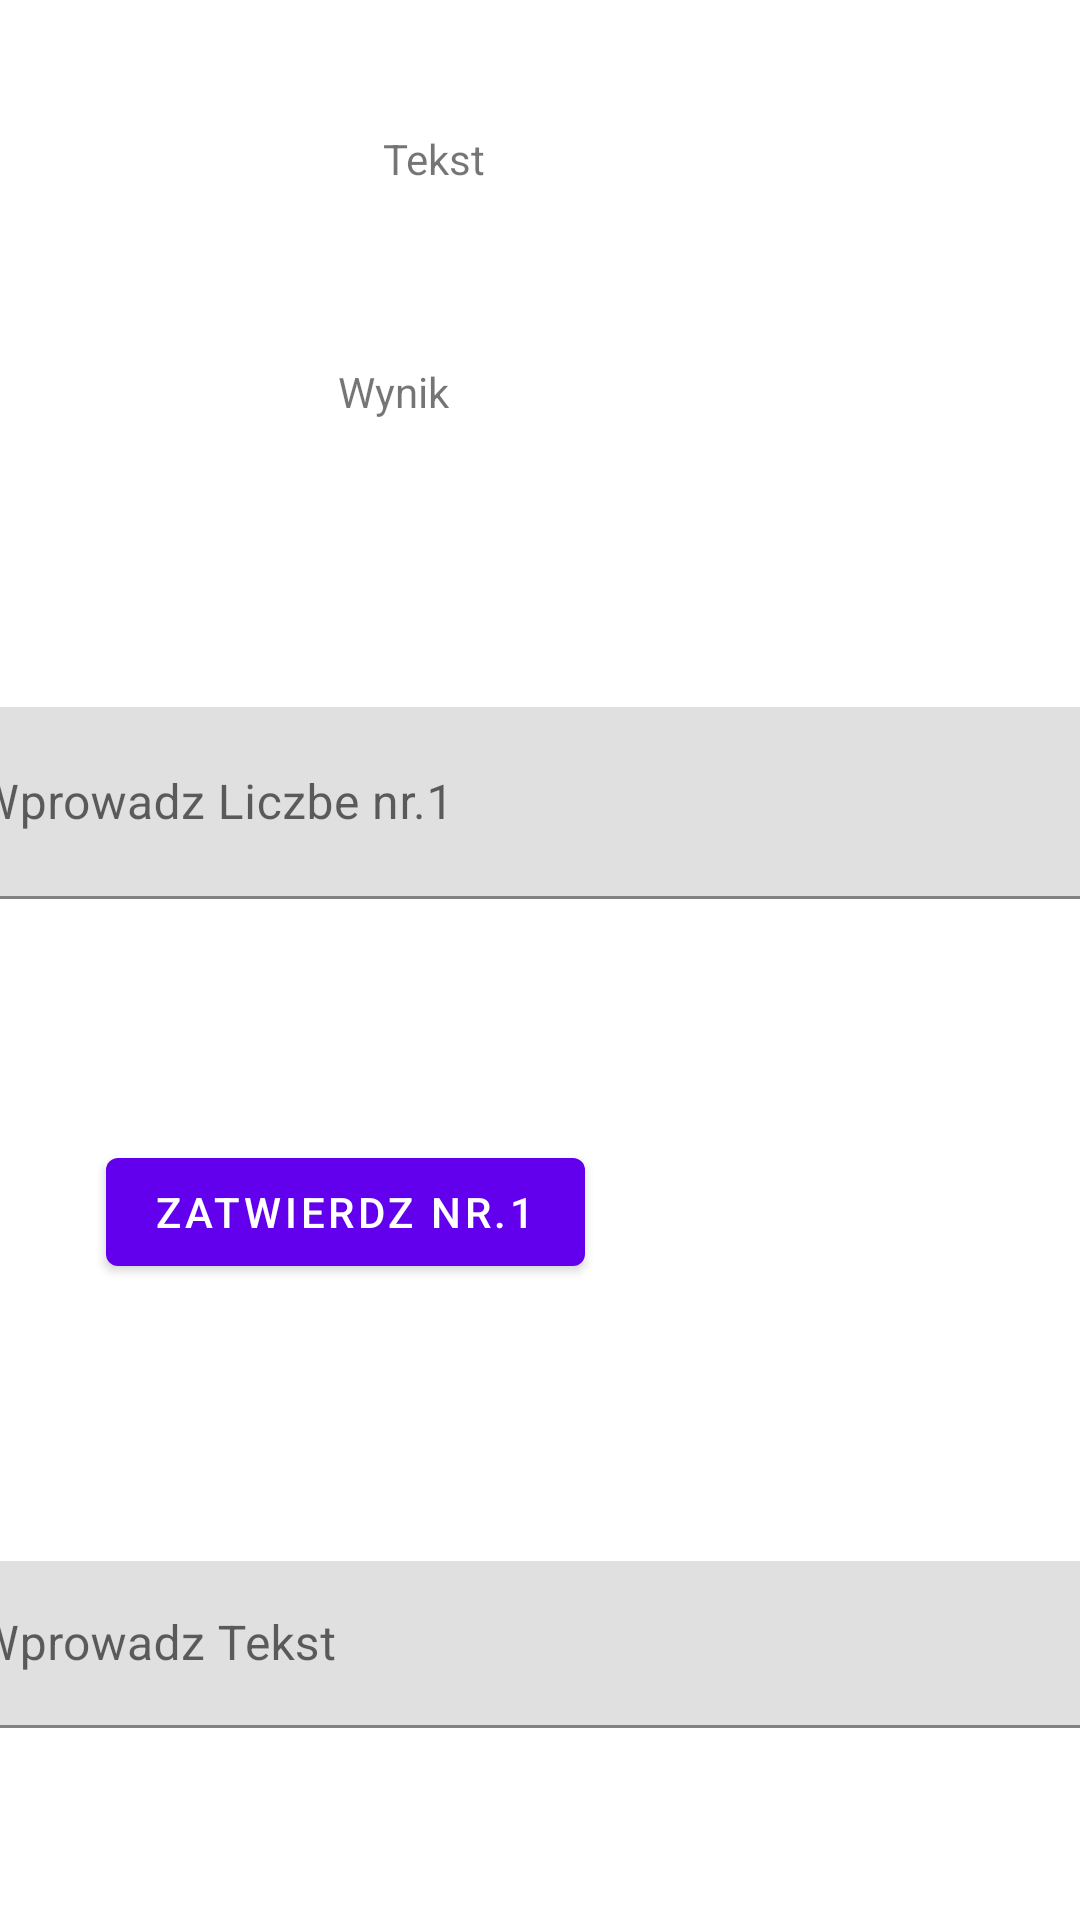

Reconstruct the res/layout file that produces this screen, plus the resources it refers to.
<!-- AndroidManifest.xml: application theme Theme.Zadanie -->
<!-- res/layout/fragment_first.xml -->
<?xml version="1.0" encoding="utf-8"?>
<androidx.constraintlayout.widget.ConstraintLayout xmlns:android="http://schemas.android.com/apk/res/android"
    xmlns:app="http://schemas.android.com/apk/res-auto"
    xmlns:tools="http://schemas.android.com/tools"
    android:layout_width="match_parent"
    android:layout_height="match_parent"
    tools:context=".FirstFragment">

    <TextView
        android:id="@+id/wynik"
        android:layout_width="135dp"
        android:layout_height="47dp"
        android:text="Wynik"
        app:layout_constraintBottom_toBottomOf="parent"
        app:layout_constraintEnd_toEndOf="parent"
        app:layout_constraintStart_toStartOf="parent"
        app:layout_constraintTop_toTopOf="parent"
        app:layout_constraintVertical_bias="0.204" />

    <Button
        android:id="@+id/btn1"
        android:layout_width="wrap_content"
        android:layout_height="wrap_content"
        android:text="Zatwierdz nr.1"
        app:layout_constraintBottom_toBottomOf="parent"
        app:layout_constraintEnd_toEndOf="parent"
        app:layout_constraintHorizontal_bias="0.176"
        app:layout_constraintStart_toStartOf="parent"
        app:layout_constraintTop_toBottomOf="@id/wynik" />

    <Button
        android:id="@+id/btn2"
        android:layout_width="wrap_content"
        android:layout_height="wrap_content"
        android:layout_marginStart="106dp"
        android:layout_marginTop="222dp"
        android:layout_marginEnd="66dp"
        android:layout_marginBottom="220dp"
        android:text="Sumuj"
        app:layout_constraintBottom_toBottomOf="parent"
        app:layout_constraintEnd_toEndOf="parent"
        app:layout_constraintStart_toEndOf="@+id/btn1"
        app:layout_constraintTop_toBottomOf="@+id/wynik" />

    <com.google.android.material.textfield.TextInputLayout
        android:id="@+id/textInputLayout"
        android:layout_width="409dp"
        android:layout_height="wrap_content"
        android:layout_marginStart="1dp"
        android:layout_marginTop="120dp"
        android:layout_marginEnd="1dp"
        android:layout_marginBottom="97dp"
        app:layout_constraintBottom_toTopOf="@+id/btn1"
        app:layout_constraintEnd_toEndOf="parent"
        app:layout_constraintStart_toStartOf="parent"
        app:layout_constraintTop_toBottomOf="@+id/wynik">

        <com.google.android.material.textfield.TextInputEditText
            android:id="@+id/textinput2"
            android:layout_width="match_parent"
            android:layout_height="67dp"
            android:hint="Wprowadz Liczbe nr.2
"
            app:layout_constraintBottom_toBottomOf="parent"
            app:layout_constraintEnd_toEndOf="parent"
            app:layout_constraintStart_toStartOf="parent"
            app:layout_constraintTop_toTopOf="parent" />
    </com.google.android.material.textfield.TextInputLayout>

    <com.google.android.material.textfield.TextInputLayout
        android:layout_width="409dp"
        android:layout_height="wrap_content"
        android:layout_marginStart="1dp"
        android:layout_marginTop="62dp"
        android:layout_marginEnd="1dp"
        android:layout_marginBottom="14dp"
        app:layout_constraintBottom_toTopOf="@+id/textInputLayout"
        app:layout_constraintEnd_toEndOf="parent"
        app:layout_constraintStart_toStartOf="parent"
        app:layout_constraintTop_toBottomOf="@+id/wynik">

        <com.google.android.material.textfield.TextInputEditText
            android:id="@+id/textinput1"
            android:layout_width="match_parent"
            android:layout_height="64dp"
            android:hint="Wprowadz Liczbe nr.1
" />
    </com.google.android.material.textfield.TextInputLayout>

    <Button
        android:id="@+id/btn3"
        android:layout_width="wrap_content"
        android:layout_height="wrap_content"
        android:layout_marginStart="54dp"
        android:layout_marginTop="16dp"
        android:layout_marginEnd="263dp"
        android:layout_marginBottom="208dp"
        android:text="Zatwierdz nr.2"
        app:layout_constraintBottom_toBottomOf="parent"
        app:layout_constraintEnd_toEndOf="parent"
        app:layout_constraintHorizontal_bias="0.151"
        app:layout_constraintStart_toStartOf="parent"
        app:layout_constraintTop_toBottomOf="@+id/btn1"
        app:layout_constraintVertical_bias="0.0" />

    <Button
        android:id="@+id/btn4"
        android:layout_width="wrap_content"
        android:layout_height="wrap_content"
        android:layout_marginStart="74dp"
        android:layout_marginTop="11dp"
        android:layout_marginEnd="39dp"
        android:layout_marginBottom="201dp"
        android:text="Wyswietl Tekst"
        app:layout_constraintBottom_toBottomOf="parent"
        app:layout_constraintEnd_toEndOf="parent"
        app:layout_constraintHorizontal_bias="0.472"
        app:layout_constraintStart_toEndOf="@+id/btn3"
        app:layout_constraintTop_toBottomOf="@+id/btn2"
        app:layout_constraintVertical_bias="0.0" />

    <TextView
        android:id="@+id/wyniktekst"
        android:layout_width="118dp"
        android:layout_height="58dp"
        android:layout_marginStart="168dp"
        android:layout_marginTop="67dp"
        android:layout_marginEnd="185dp"
        android:layout_marginBottom="53dp"
        android:text="Tekst"
        app:layout_constraintBottom_toTopOf="@+id/wynik"
        app:layout_constraintEnd_toEndOf="parent"
        app:layout_constraintHorizontal_bias="0.366"
        app:layout_constraintStart_toStartOf="parent"
        app:layout_constraintTop_toTopOf="parent"
        app:layout_constraintVertical_bias="0.421" />

    <com.google.android.material.textfield.TextInputLayout
        android:layout_width="409dp"
        android:layout_height="wrap_content"
        android:layout_marginStart="1dp"
        android:layout_marginTop="94dp"
        android:layout_marginEnd="1dp"
        android:layout_marginBottom="34dp"
        app:layout_constraintBottom_toBottomOf="parent"
        app:layout_constraintEnd_toEndOf="parent"
        app:layout_constraintStart_toStartOf="parent"
        app:layout_constraintTop_toBottomOf="@+id/btn3">

        <com.google.android.material.textfield.TextInputEditText
            android:id="@+id/textinput3"
            android:layout_width="match_parent"
            android:layout_height="wrap_content"
            android:hint="Wprowadz Tekst" />
    </com.google.android.material.textfield.TextInputLayout>
</androidx.constraintlayout.widget.ConstraintLayout>
<!-- resources referenced by this layout -->
<resources>
  <style name="Theme.Zadanie" parent="Theme.MaterialComponents.DayNight.DarkActionBar">
          
          <item name="colorPrimary">@color/purple_500</item>
          <item name="colorPrimaryVariant">@color/purple_700</item>
          <item name="colorOnPrimary">@color/white</item>
          
          <item name="colorSecondary">@color/teal_200</item>
          <item name="colorSecondaryVariant">@color/teal_700</item>
          <item name="colorOnSecondary">@color/black</item>
          
          <item name="android:statusBarColor" tools:targetApi="l">?attr/colorPrimaryVariant</item>
          
      </style>
  <!-- not gathered from this repository: default colours our renderer supplied (Android Studio template values) -->
  <color name="purple_500">#FF6200EE</color>
  <color name="purple_700">#FF3700B3</color>
  <color name="teal_200">#FF03DAC5</color>
  <color name="teal_700">#FF018786</color>
  <color name="black">#FF000000</color>
  <color name="white">#FFFFFFFF</color>
</resources>
